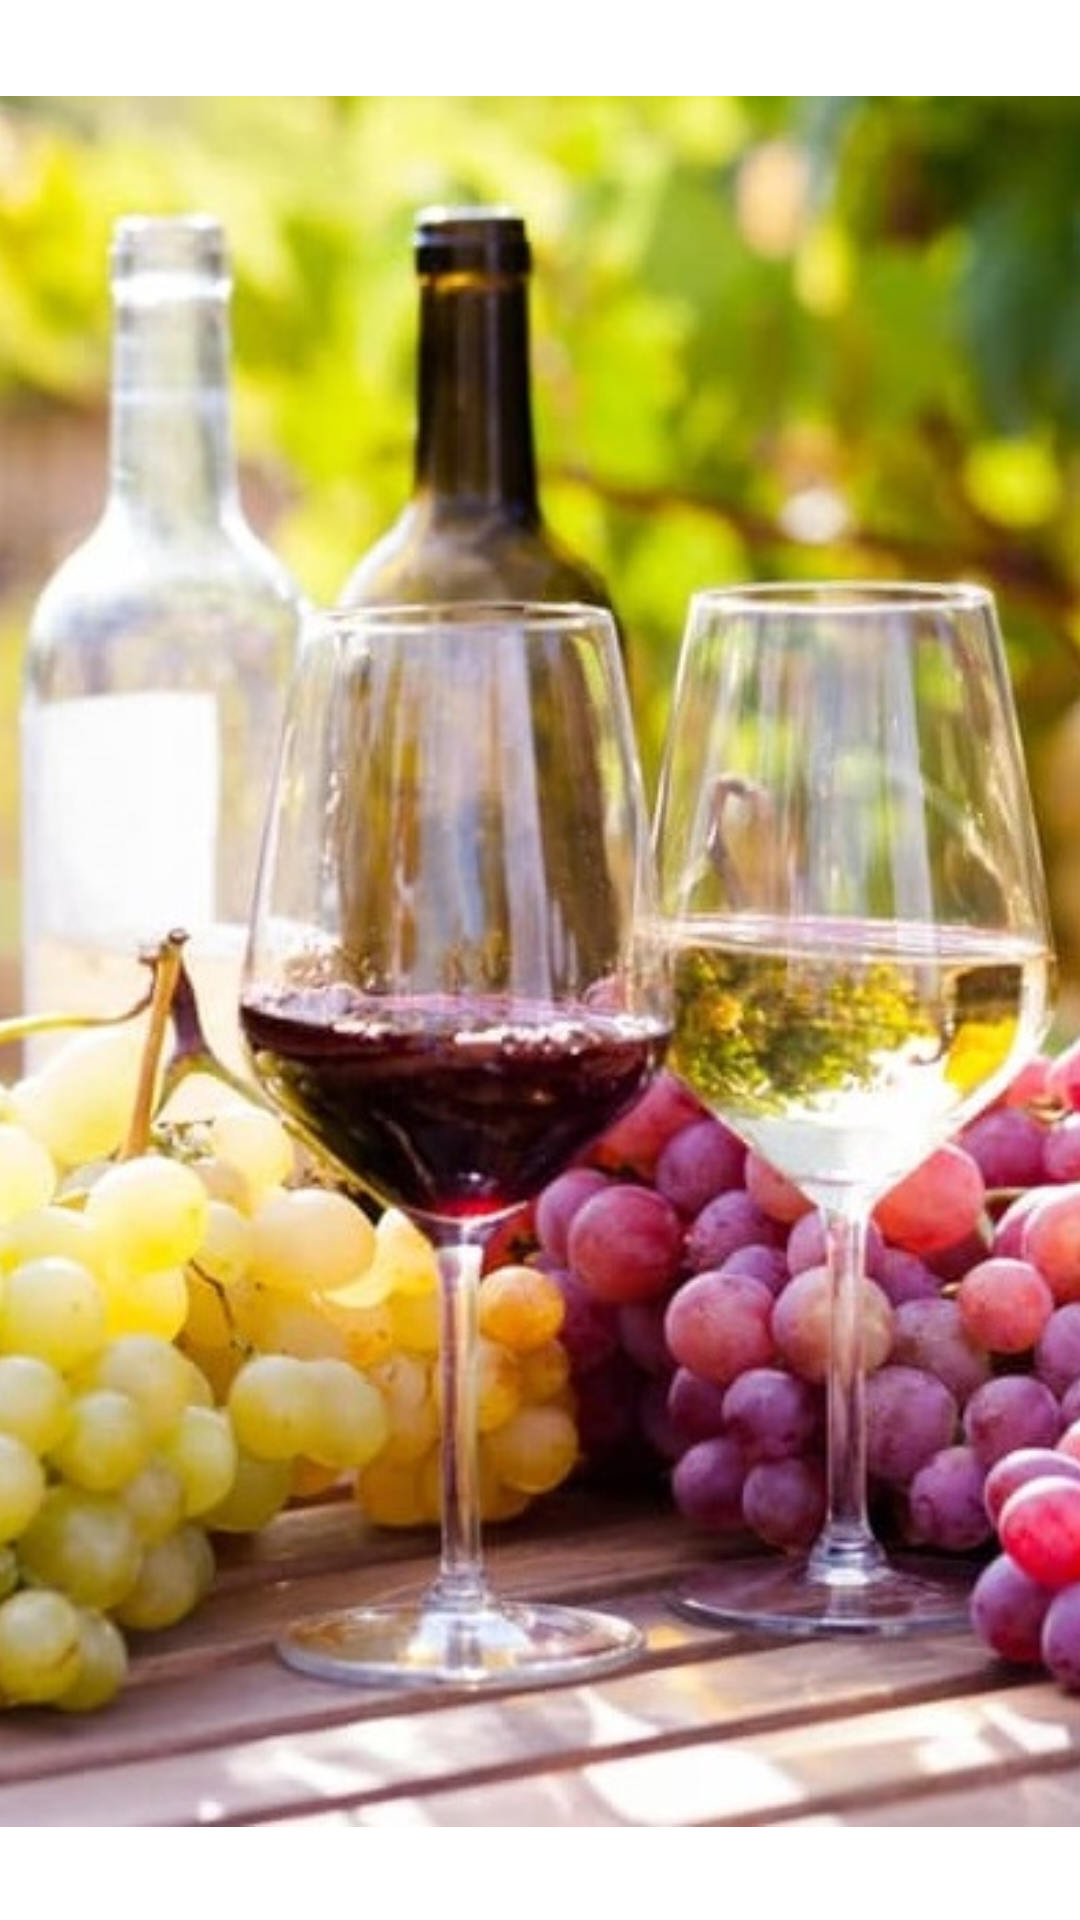

Android layout source for this screen:
<!-- AndroidManifest.xml: application theme Theme.VinosApp -->
<!-- res/layout/activity_splash.xml -->
<?xml version="1.0" encoding="utf-8"?>
<androidx.constraintlayout.widget.ConstraintLayout xmlns:android="http://schemas.android.com/apk/res/android"
    xmlns:app="http://schemas.android.com/apk/res-auto"
    xmlns:tools="http://schemas.android.com/tools"
    android:layout_width="match_parent"
    android:layout_height="match_parent"
    tools:context=".activities.SplashActivity">

    <ImageView
        android:id="@+id/imgSplash"
        android:layout_width="411dp"
        android:layout_height="731dp"
        android:src="@drawable/splash"
        app:layout_constraintBottom_toBottomOf="parent"
        app:layout_constraintEnd_toEndOf="parent"
        app:layout_constraintStart_toStartOf="parent"
        app:layout_constraintTop_toTopOf="parent"
        tools:src="@drawable/splash" />
</androidx.constraintlayout.widget.ConstraintLayout>
<!-- resources referenced by this layout -->
<resources>
  <!-- drawable splash: jpg bitmap (drawable-v24, 96339 bytes) -->
  <style name="Theme.VinosApp" parent="Theme.MaterialComponents.DayNight.DarkActionBar">
          
          <item name="colorPrimary">@color/purple_500</item>
          <item name="colorPrimaryVariant">@color/purple_700</item>
          <item name="colorOnPrimary">@color/white</item>
          
          <item name="colorSecondary">@color/teal_200</item>
          <item name="colorSecondaryVariant">@color/teal_700</item>
          <item name="colorOnSecondary">@color/black</item>
          
          <item name="android:statusBarColor" tools:targetApi="l">?attr/colorPrimaryVariant</item>
          
      </style>
  <color name="purple_500">#FF6200EE</color>
  <color name="purple_700">#FF3700B3</color>
  <color name="white">#FFFFFFFF</color>
  <color name="teal_200">#FF03DAC5</color>
  <color name="teal_700">#FF018786</color>
  <color name="black">#FF000000</color>
</resources>
